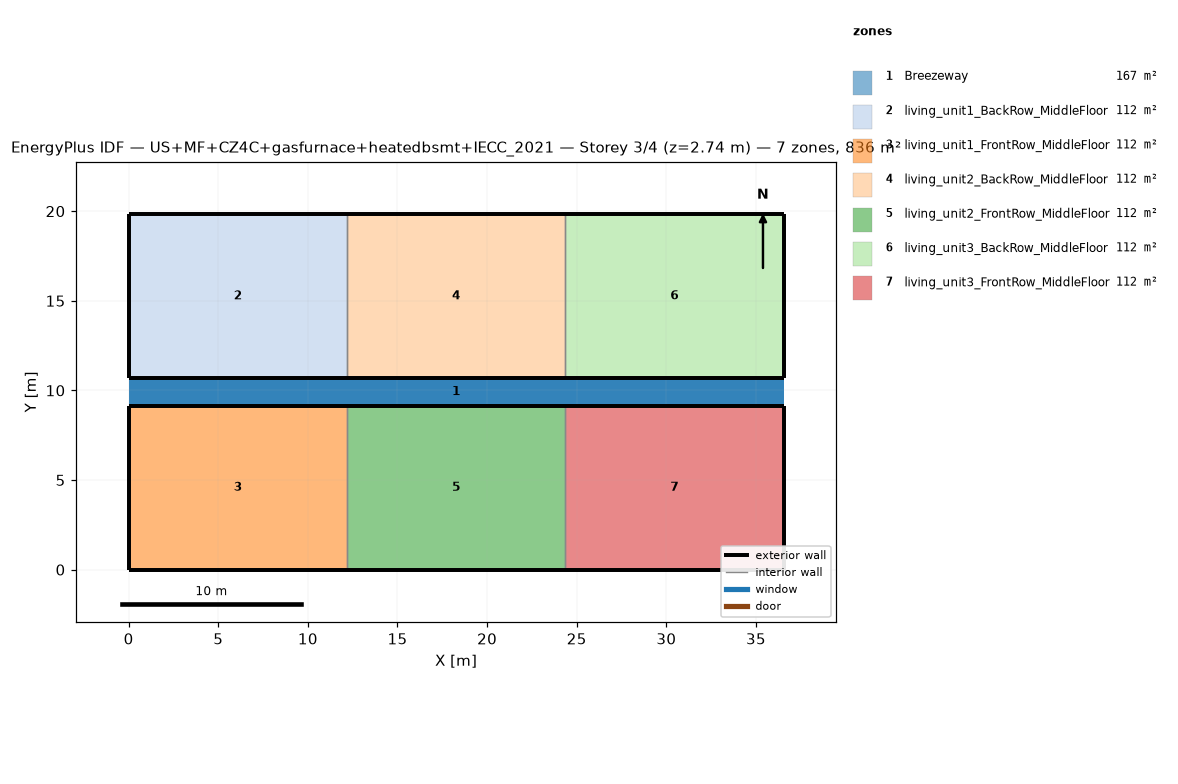
=== STOREY PLAN SPEC (per zone: floor XY polygon, exterior-wall plan segments, windows/doors) ===
zone 1: Breezeway  (167.0 m²)
  floor: (36.54, 9.16) (0.00, 9.16) (0.00, 10.68) (36.54, 10.68)
  floor: (36.54, 9.16) (0.00, 9.16) (0.00, 10.68) (36.54, 10.68)
  floor: (36.54, 9.16) (0.00, 9.16) (0.00, 10.68) (36.54, 10.68)
zone 2: living_unit1_BackRow_MiddleFloor  (111.5 m²)
  floor: (12.18, 10.68) (0.00, 10.68) (0.00, 19.84) (12.18, 19.84)
  exterior wall: (0.00, 10.68) – (12.18, 10.68)  [12.2 m]
  exterior wall: (12.18, 19.84) – (0.00, 19.84)  [12.2 m]
  exterior wall: (0.00, 19.84) – (0.00, 10.68)  [9.2 m]
  interior walls: 1
zone 3: living_unit1_FrontRow_MiddleFloor  (111.5 m²)
  floor: (12.18, 0.00) (0.00, 0.00) (0.00, 9.16) (12.18, 9.16)
  exterior wall: (0.00, 0.00) – (12.18, 0.00)  [12.2 m]
  exterior wall: (12.18, 9.16) – (0.00, 9.16)  [12.2 m]
  exterior wall: (0.00, 9.16) – (0.00, 0.00)  [9.2 m]
  interior walls: 1
zone 4: living_unit2_BackRow_MiddleFloor  (111.5 m²)
  floor: (24.36, 10.68) (12.18, 10.68) (12.18, 19.84) (24.36, 19.84)
  exterior wall: (12.18, 10.68) – (24.36, 10.68)  [12.2 m]
  exterior wall: (24.36, 19.84) – (12.18, 19.84)  [12.2 m]
  interior walls: 2
zone 5: living_unit2_FrontRow_MiddleFloor  (111.5 m²)
  floor: (24.36, 0.00) (12.18, 0.00) (12.18, 9.16) (24.36, 9.16)
  exterior wall: (12.18, 0.00) – (24.36, 0.00)  [12.2 m]
  exterior wall: (24.36, 9.16) – (12.18, 9.16)  [12.2 m]
  interior walls: 2
zone 6: living_unit3_BackRow_MiddleFloor  (111.5 m²)
  floor: (36.54, 10.68) (24.36, 10.68) (24.36, 19.84) (36.54, 19.84)
  exterior wall: (24.36, 10.68) – (36.54, 10.68)  [12.2 m]
  exterior wall: (36.54, 10.68) – (36.54, 19.84)  [9.2 m]
  exterior wall: (36.54, 19.84) – (24.36, 19.84)  [12.2 m]
  interior walls: 1
zone 7: living_unit3_FrontRow_MiddleFloor  (111.5 m²)
  floor: (36.54, 0.00) (24.36, 0.00) (24.36, 9.16) (36.54, 9.16)
  exterior wall: (24.36, 0.00) – (36.54, 0.00)  [12.2 m]
  exterior wall: (36.54, 0.00) – (36.54, 9.16)  [9.2 m]
  exterior wall: (36.54, 9.16) – (24.36, 9.16)  [12.2 m]
  interior walls: 1

=== DERIVED (storey summary) ===
Building: US+MF+CZ4C+gasfurnace+heatedbsmt+IECC_2021
Storey: 3 of 4  (floor level z = 2.74 m)
Storey gross floor area: 836.2 m²
Zones on this storey: 7
  - Breezeway: floor 167.0 m²
  - living_unit1_BackRow_MiddleFloor: floor 111.5 m²; exterior wall 33.5 m (86.9 m²); WWR 0.0%
  - living_unit1_FrontRow_MiddleFloor: floor 111.5 m²; exterior wall 33.5 m (86.9 m²); WWR 0.0%
  - living_unit2_BackRow_MiddleFloor: floor 111.5 m²; exterior wall 24.4 m (63.1 m²); WWR 0.0%
  - living_unit2_FrontRow_MiddleFloor: floor 111.5 m²; exterior wall 24.4 m (63.1 m²); WWR 0.0%
  - living_unit3_BackRow_MiddleFloor: floor 111.5 m²; exterior wall 33.5 m (86.9 m²); WWR 0.0%
  - living_unit3_FrontRow_MiddleFloor: floor 111.5 m²; exterior wall 33.5 m (86.9 m²); WWR 0.0%
Zone adjacency (shared interzone walls):
  - living_unit1_BackRow_MiddleFloor ↔ living_unit2_BackRow_MiddleFloor
  - living_unit1_FrontRow_MiddleFloor ↔ living_unit2_FrontRow_MiddleFloor
  - living_unit2_BackRow_MiddleFloor ↔ living_unit3_BackRow_MiddleFloor
  - living_unit2_FrontRow_MiddleFloor ↔ living_unit3_FrontRow_MiddleFloor